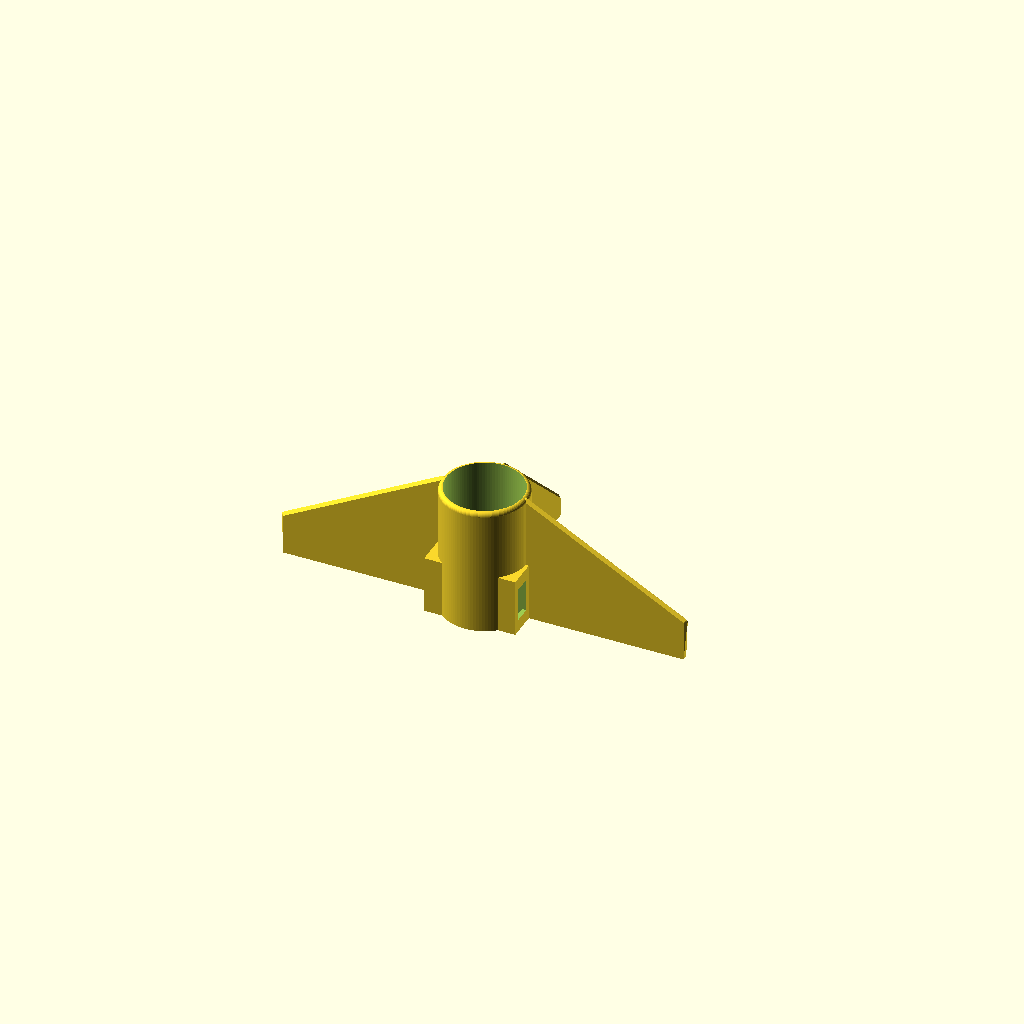
Cell 1: rendered with the file's own defaults.
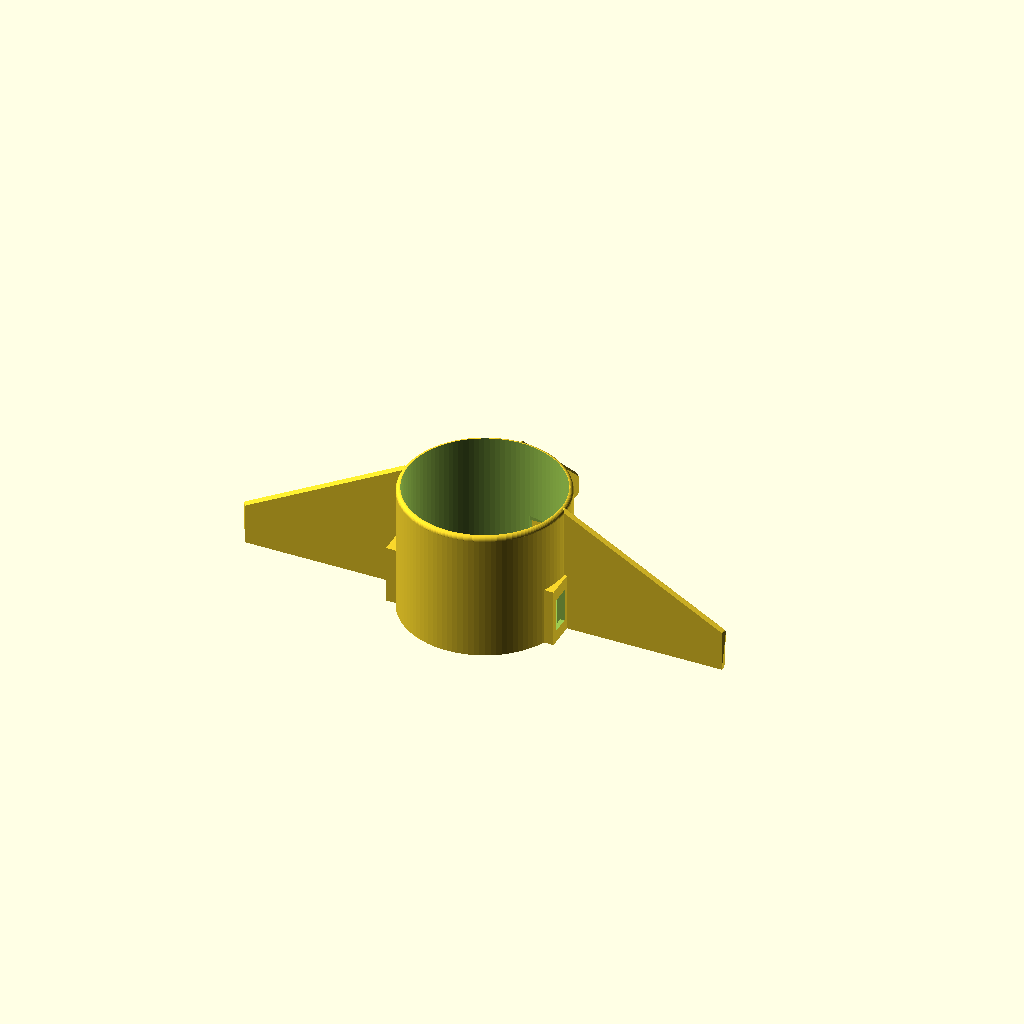
Cell 2: the same model with tube_diameter = 105.88.
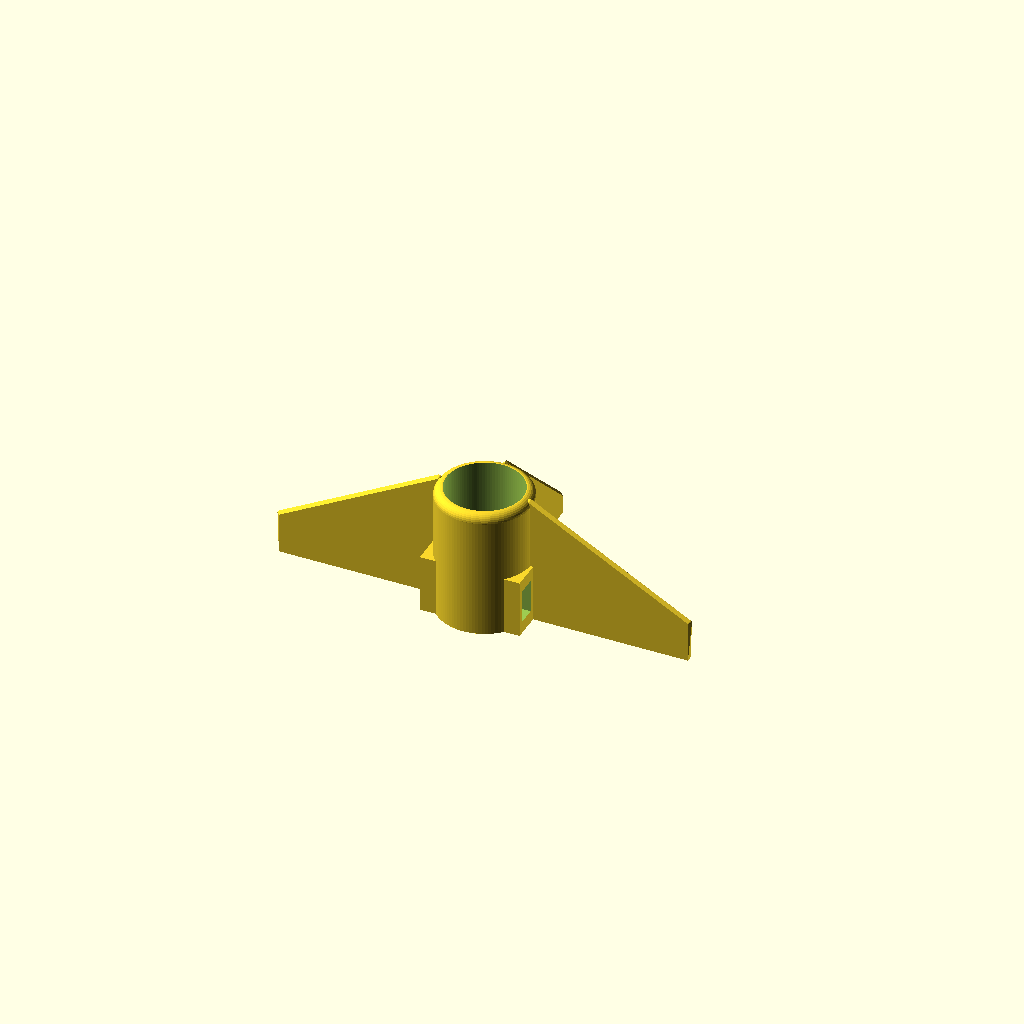
Cell 3: wall_thickness = 6 (everything else at default).
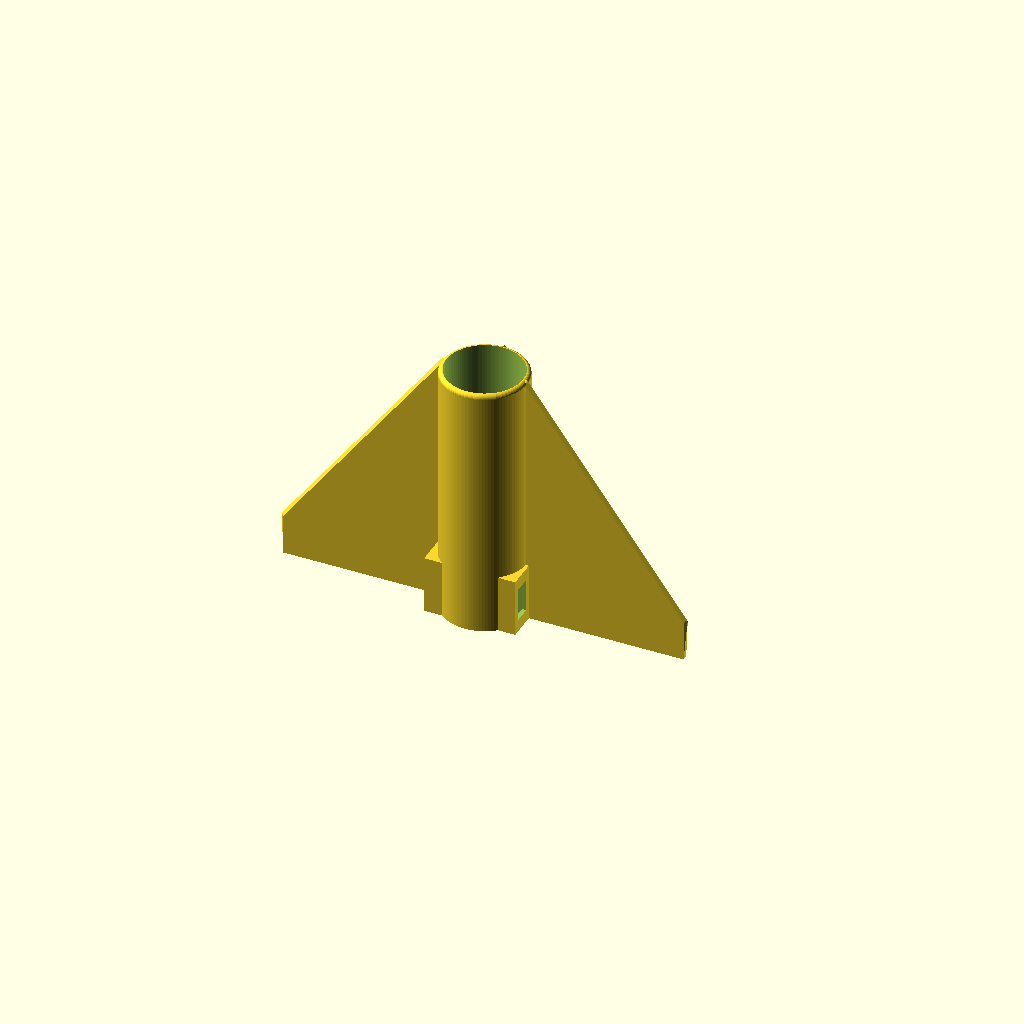
Cell 4 — fuselage_total_length set to 180, the other parameters unchanged.
One fixed orthographic camera (rotation 55°, 0°, 25°; colour scheme Cornfield) for every cell.
Source of the model, tail.scad:
// ==============================================================================
//   CONFIGURABLE VARIABLES
// ==============================================================================

// --- Global Resolution ---
$fn = 100; // Smooth curves

// --- Main Fuselage Dimensions ---
tube_diameter       = 52.94;           // Inner diameter (fits over the 50mm tube)
wall_thickness      = 3;               // Thickness of the sleeve wall
fuselage_total_length = 90;            // Total length (Positive Z direction)

// --- Derived Fuselage Values ---
tube_radius         = tube_diameter / 2;
outer_radius        = tube_radius + wall_thickness;
sleeve_fillet_radius = wall_thickness; // Radius of the front lip
motor_mount_solid_length = 4;          // Solid section at rear (starts at Z=0)

// --- Internal Rim Dimensions (NEW) ---
rim_z_position      = 50;              // Distance from Z=0 to the bottom of the rim
rim_height          = 4;               // Height of the rim (in Z)
rim_thickness       = 2;               // Thickness of the rim (radial)

// --- Fin Dimensions ---
fin_thickness       = 4;
fin_servo_gap       = 0;               // Gap for control surfaces
fin_inset           = 1;               // Depth fins penetrate into body
hinge_slit_thickness = 1.5;
hinge_slit_depth    = 2;

// Vertical Fin (Rudder)
vertical_fin_height = 80;
vertical_fin_root   = fuselage_total_length; // Matches body length
vertical_fin_tip    = 15;
vertical_fin_sweep  = 20;

// Horizontal Fins (Elevators)
horizontal_fin_span = 110;
horizontal_fin_root = fuselage_total_length; // Matches body length
horizontal_fin_tip  = 30;
horizontal_fin_sweep = 5;

// --- Motor Mount ---
motor_shaft_hole_dia = 10;
motor_wire_hole_dia  = 10;
motor_mount_spacing  = 30;
motor_mount_hole_dia = 4;
motor_mount_screw_hole_depth = motor_mount_solid_length + 0.2;

// --- Servo & Cutout Configuration ---
servo_body_dims_plate   = [23, 12.2]; // [Length Z, Width Tangential]
servo_flange_dims_plate = [32, 12.2];

servo_body_length   = servo_body_dims_plate[0];
servo_body_width    = servo_body_dims_plate[1];
servo_flange_length = servo_flange_dims_plate[0];
servo_flange_width  = servo_flange_dims_plate[1];

tol                 = 0.2;             // Printing tolerance
epsilon             = 1;               // Cut overlap
pushrod_offset      = 6;               // Offset from fin centerline
blister_pad_thickness = 2;             // External protrusion for servo mount
servo_flange_pocket_depth = 2;         // Depth of pocket in wall

// Distance from the Motor Mount Face (Z=0) to the START of the servo bay
servo_dist_from_mount = 0; 
servo_bay_z_start   = motor_mount_solid_length + servo_dist_from_mount;

// ==============================================================================
//   MAIN RENDER
// ==============================================================================

tail_assembly();

// ==============================================================================
//   ASSEMBLY MODULES
// ==============================================================================

module tail_assembly() {
    difference() {
        union() {
            // 1. Main Body Sleeve
            fuselage_sleeve();
            
            // 2. Vertical Fin (Top)
            // Move to Z = Length, Rotate 90 on Y to point TE back to 0
            translate([0, outer_radius - fin_inset, fuselage_total_length])
            rotate([0, -90, 0])
            construct_fin_with_hinge(
                vertical_fin_root, 
                vertical_fin_tip, 
                vertical_fin_height, 
                vertical_fin_sweep
            );
            
            // 3. Right Fin (Horizontal)
            translate([outer_radius - fin_inset, 0, fuselage_total_length])
            rotate([0, -90, -90])
            construct_fin_with_hinge(
                horizontal_fin_root, 
                horizontal_fin_tip, 
                horizontal_fin_span, 
                horizontal_fin_sweep
            );
                  
            // 4. Left Fin (Horizontal - Mirrored)
            mirror([1, 0, 0]) {
                translate([outer_radius - fin_inset, 0, fuselage_total_length])
                rotate([0, -90, -90])
                construct_fin_with_hinge(
                    horizontal_fin_root, 
                    horizontal_fin_tip, 
                    horizontal_fin_span, 
                    horizontal_fin_sweep
                );
            }
        }
        
        // 1. Right Fin (Rotated 0, offset "down" in Y)
        servo_cutout_pocket(rotation_angle = 0, offset_y = -(pushrod_offset + servo_flange_width));
        
        // 2. Left Fin (Rotated 180, offset "down" relative to fin)
        servo_cutout_pocket(rotation_angle = 180, offset_y = pushrod_offset);

        // 3. Top Fin (Rotated 90, offset "left" relative to fin)
        servo_cutout_pocket(rotation_angle = 90, offset_y = -(pushrod_offset + servo_flange_width));
    }
}

// ==============================================================================
//   COMPONENT MODULES
// ==============================================================================

module fuselage_sleeve() {
    difference() {
        // --- Solids ---
        union() {
            // Main cylinder (Starts at 0, goes to Length - Fillet)
            cylinder(fuselage_total_length - sleeve_fillet_radius, r = outer_radius);

            // Front Fillet (Torus at the end)
            translate([0, 0, fuselage_total_length - sleeve_fillet_radius])
            rotate_extrude(convexity = 10)
                translate([outer_radius - sleeve_fillet_radius, 0, 0])
                circle(r = sleeve_fillet_radius, $fn=30);
 
            servo_mount_boss(rotation_angle = 0, offset_y = -(pushrod_offset + servo_flange_width));
            servo_mount_boss(rotation_angle = 180, offset_y = pushrod_offset);
            servo_mount_boss(rotation_angle = 90, offset_y = -(pushrod_offset+servo_flange_width));
        }
        
        // --- Cutouts ---
        union() {
            // Main bore (Starts after solid section, goes to end)
            translate([0, 0, motor_mount_solid_length])
            cylinder( (fuselage_total_length - motor_mount_solid_length) + 0.1, r = tube_radius);
            
            // Motor Shaft (Starts below 0, goes through solid)
            translate([0, 0, -0.1])
            cylinder(motor_mount_solid_length + 0.2, d=motor_shaft_hole_dia);
            
            // Wire Hole
            translate([-10, 10, -0.1])
            cylinder(motor_mount_solid_length + 0.2, d=motor_wire_hole_dia);
            
            // Motor Mount Screw Pattern
            translate([ 0, 19/2, -0.1 ]) cylinder(motor_mount_screw_hole_depth, d=motor_mount_hole_dia);
            translate([ 0, -19/2, -0.1 ]) cylinder(motor_mount_screw_hole_depth, d=motor_mount_hole_dia);
            translate([ 16/2, 0, -0.1 ]) cylinder(motor_mount_screw_hole_depth, d=motor_mount_hole_dia);
            translate([ -16/2, 0, -0.1 ]) cylinder(motor_mount_screw_hole_depth, d=motor_mount_hole_dia);
        }
    }
}


module construct_fin_with_hinge(root, tip, span, sweep) {
    // --- New Hinge Variables ---
    hinge_cap_length = 10;
    
    // Calculate the length of the new, shortened slits.
    // The total length of the span to be cut is roughly 'span'. We split this into two cuts 
    // and reserve the cap length in the middle.
    slit_length = (span - hinge_cap_length*3) / 2;
    
    // Y-start positions for the two slits:
    // 1. Bottom Slit starts at Y=0 (the fin root).
    // 2. Top Slit starts immediately after the 10mm cap.
    slit_y_start_bottom = hinge_cap_length; 
    slit_y_start_top    = slit_length + hinge_cap_length*2; 
    
    // Hinge Slit Cutter X-position (remains the same)
    x_pos = -(root - fin_servo_gap) - hinge_slit_depth;
    
    difference() {
        // Base Fin Shape
        fin(
            root - fin_servo_gap,
            tip, 
            span, 
            sweep, 
            fin_thickness
        );
        
        union() {
            // 1. Bottom Slit Cutter (from Y=0 up to Y=slit_length)
            translate([
                x_pos, 
                slit_y_start_bottom - epsilon, // -epsilon ensures the cut starts before the fin material
                -hinge_slit_thickness / 2 
            ])
            cube([
                hinge_slit_depth + epsilon + 1, // X-depth
                slit_length + epsilon, // Y-length
                hinge_slit_thickness // Z-thickness
            ]);

            // 2. Top Slit Cutter (from Y=slit_length + cap up to Y=span)
            translate([
                x_pos, 
                slit_y_start_top, // Start Y after the 10mm cap
                -hinge_slit_thickness / 2 
            ])
            cube([
                hinge_slit_depth + epsilon + 1, // X-depth
                slit_length + epsilon, // Y-length
                hinge_slit_thickness // Z-thickness
            ]);
        }
    }
}

module fin(root_chord, tip_chord, span, leading_edge_sweep, thickness) {
    // Calculate tip offset to maintain straight trailing edge
    // Note: Fin is built in local X/Z plane before hulling
    leading_edge_tip_x = -root_chord + tip_chord;

    hull() {
        // Root profile
        fin_airfoil_profile(root_chord, thickness);
        
        // Tip profile
        translate([leading_edge_tip_x, span, 0])
        fin_airfoil_profile(tip_chord, thickness);
    }
}

module fin_airfoil_profile(chord, thickness) {
    radius = thickness / 2;
    // Main body
    // LE at X=0, TE at X=-chord
    translate([-chord, 0, -radius])
    cube([chord - radius, 0.1, thickness]);
    
    // Rounded LE
    translate([-radius, 0, 0])
    cylinder(h=0.1, r=radius, $fn=20);
}

// ==============================================================================
//   SERVO MOUNT MODULES
// ==============================================================================

module servo_mount_boss(rotation_angle = 0, offset_y = 0) {
    frame_width = 4; 
    frame_thickness = 3;
    
    flange_width_tol = servo_flange_width + tol;
    y_start = offset_y;
    y_end = offset_y + flange_width_tol;
    max_tangential_offset = max(abs(y_start), abs(y_end));
    
    min_inner_radius_at_edge = sqrt(max(0, pow(tube_radius, 2) - pow(max_tangential_offset, 2)));
    cutter_start_radius = min_inner_radius_at_edge - epsilon; 

    flange_length_tol = servo_flange_length + tol;
    // Position relative to Z=0
    cutout_z_pos_flange = servo_bay_z_start;
    
    y_pos_pocket = offset_y;

    radial_start_pos = cutter_start_radius - frame_thickness;
    radial_end_pos = outer_radius + blister_pad_thickness;
    radial_depth = radial_end_pos - radial_start_pos;
    
    y_start_pos = y_pos_pocket - frame_width;
    y_width = flange_width_tol + (2 * frame_width);
    
    z_start_pos = cutout_z_pos_flange - frame_width;
    z_length = flange_length_tol + (2 * frame_width);
    
    rotate([0, 0, rotation_angle]) {
        translate([radial_start_pos, y_start_pos, z_start_pos])
        cube([radial_depth, y_width, z_length]);
    }
}

module servo_cutout_pocket(rotation_angle = 0, offset_y = 0) {
    flange_width_tol = servo_flange_width + tol;
    body_width_tol = servo_body_width + tol;
    
    y_start = offset_y;
    y_end = offset_y + flange_width_tol;
    max_tangential_offset = max(abs(y_start), abs(y_end));
    
    min_inner_radius_at_edge = sqrt(max(0, pow(tube_radius, 2) - pow(max_tangential_offset, 2)));
    
    cutter_start_radius = min_inner_radius_at_edge - epsilon;
    cutter_end_radius = outer_radius + blister_pad_thickness + epsilon;
    cutter_radial_depth = cutter_end_radius - cutter_start_radius;

    flange_cutter_radial_depth = (tube_radius + servo_flange_pocket_depth) - cutter_start_radius;

    flange_length_tol = servo_flange_length + tol;
    body_length_tol = servo_body_length + tol;
    
    // Position relative to Z=0
    cutout_z_pos_flange = servo_bay_z_start;
    cutout_z_pos_body = cutout_z_pos_flange + (flange_length_tol - body_length_tol) / 2;
    
    y_pos_pocket = offset_y;
    y_pos_body = offset_y + (flange_width_tol - body_width_tol) / 2;

    rotate([0, 0, rotation_angle]) {
        union() {
            // 1. Flange Pocket (Shallow)
            translate([cutter_start_radius, y_pos_pocket, cutout_z_pos_flange])
            cube([flange_cutter_radial_depth, flange_width_tol, flange_length_tol]);
            
            // 2. Body Hole (Deep)
            translate([cutter_start_radius, y_pos_body, cutout_z_pos_body])
            cube([cutter_radial_depth, body_width_tol, body_length_tol]);
        }
    }
}
Parameter table extracted from the source (name, type, default, range or options):
tube_diameter: number, default 52.94
wall_thickness: number, default 3
fuselage_total_length: number, default 90
motor_mount_solid_length: number, default 4
rim_z_position: number, default 50
rim_height: number, default 4
rim_thickness: number, default 2
fin_thickness: number, default 4
fin_servo_gap: number, default 0
fin_inset: number, default 1
hinge_slit_thickness: number, default 1.5
hinge_slit_depth: number, default 2
vertical_fin_height: number, default 80
vertical_fin_tip: number, default 15
vertical_fin_sweep: number, default 20
horizontal_fin_span: number, default 110
horizontal_fin_tip: number, default 30
horizontal_fin_sweep: number, default 5
motor_shaft_hole_dia: number, default 10
motor_wire_hole_dia: number, default 10
motor_mount_spacing: number, default 30
motor_mount_hole_dia: number, default 4
servo_body_dims_plate: vector, default [23, 12.2]
servo_flange_dims_plate: vector, default [32, 12.2]
tol: number, default 0.2
epsilon: number, default 1
pushrod_offset: number, default 6
blister_pad_thickness: number, default 2
servo_flange_pocket_depth: number, default 2
servo_dist_from_mount: number, default 0
